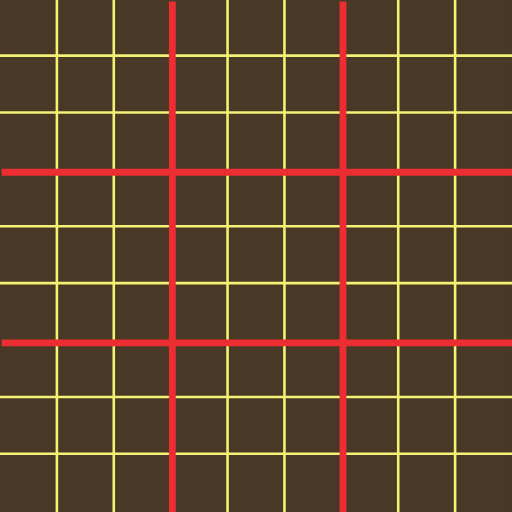
t = 0.00 s
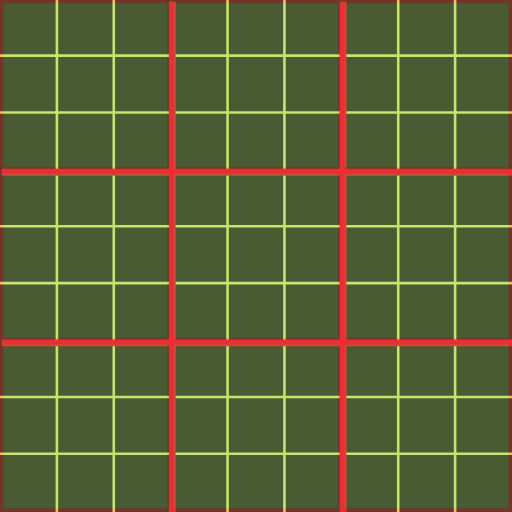
t = 0.75 s
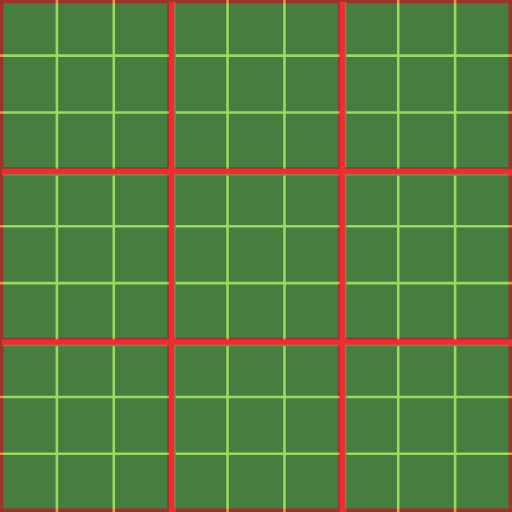
t = 1.50 s
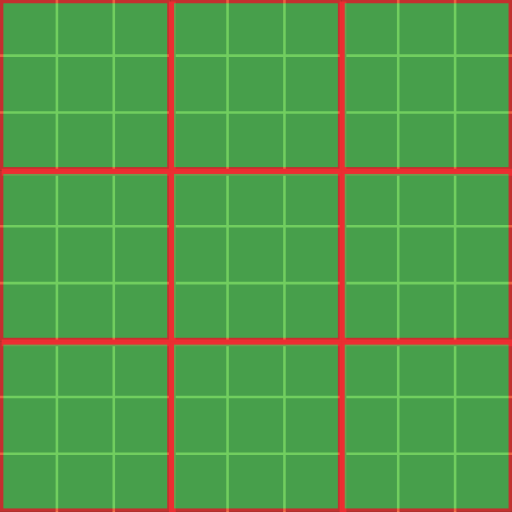
t = 2.25 s

The animated SVG that drew these frames (rendered in a browser with its animation timeline set to each time). Animation: 1 SMIL element (animate=1); one cycle of 3.00 s, repeats indefinitely.

<?xml version="1.0" encoding="UTF-8" standalone="no"?>
<svg
   xmlns:dc="http://purl.org/dc/elements/1.1/"
   xmlns:cc="http://creativecommons.org/ns#"
   xmlns:rdf="http://www.w3.org/1999/02/22-rdf-syntax-ns#"
   xmlns:svg="http://www.w3.org/2000/svg"
   xmlns="http://www.w3.org/2000/svg"
   xmlns:sodipodi="http://sodipodi.sourceforge.net/DTD/sodipodi-0.dtd"
   xmlns:inkscape="http://www.inkscape.org/namespaces/inkscape"
   viewBox="-0.244 -0.228 75 75"
   height="75"
   width="75"
   version="1.1"
   id="svg26"
   sodipodi:docname="squares_animation.svg"
   inkscape:version="0.92.2 (5c3e80d, 2017-08-06)">
  <metadata
     id="metadata32">
    <rdf:RDF>
      <cc:Work
         rdf:about="">
        <dc:format>image/svg+xml</dc:format>
        <dc:type
           rdf:resource="http://purl.org/dc/dcmitype/StillImage" />
        <dc:title></dc:title>
      </cc:Work>
    </rdf:RDF>
  </metadata>
  <defs
     id="defs30" />
  <sodipodi:namedview
     pagecolor="#ffffff"
     bordercolor="#666666"
     borderopacity="1"
     objecttolerance="10"
     gridtolerance="10"
     guidetolerance="10"
     inkscape:pageopacity="0"
     inkscape:pageshadow="2"
     inkscape:window-width="1920"
     inkscape:window-height="1023"
     id="namedview28"
     showgrid="false"
     inkscape:zoom="8.9001173"
     inkscape:cx="25.227641"
     inkscape:cy="38.084962"
     inkscape:window-x="-4"
     inkscape:window-y="-4"
     inkscape:window-maximized="1"
     inkscape:current-layer="svg26" />
  <path
     d="M -0.05502362,-0.03902327 H 74.567022 V 74.583021 H -0.05502362 Z"
     id="path2"
     style="fill:#4a3827;stroke:#4a3827;stroke-width:0.37795275;stroke-miterlimit:4;stroke-dasharray:none;stroke-opacity:1"
     inkscape:connector-curvature="0" />
  <g
     id="yellows">
    <path
       style="fill:none;stroke:#f3f274;stroke-width:0.37795275;stroke-linecap:butt;stroke-linejoin:miter;stroke-miterlimit:4;stroke-dasharray:none;stroke-opacity:1"
       d="M -0.244,66.250024 H 74.755999"
       id="path894"
       inkscape:connector-curvature="0" />
    <path
       inkscape:connector-curvature="0"
       id="path896"
       d="M -0.244,57.917024 H 74.755999"
       style="fill:none;stroke:#f3f274;stroke-width:0.37795275;stroke-linecap:butt;stroke-linejoin:miter;stroke-miterlimit:4;stroke-dasharray:none;stroke-opacity:1" />
    <path
       inkscape:connector-curvature="0"
       id="path900"
       d="M -0.244,41.251024 H 74.755999"
       style="fill:none;stroke:#f3f274;stroke-width:0.37795275;stroke-linecap:butt;stroke-linejoin:miter;stroke-miterlimit:4;stroke-dasharray:none;stroke-opacity:1" />
    <path
       style="fill:none;stroke:#f3f274;stroke-width:0.37795275;stroke-linecap:butt;stroke-linejoin:miter;stroke-miterlimit:4;stroke-dasharray:none;stroke-opacity:1"
       d="M -0.244,32.918024 H 74.755999"
       id="path902"
       inkscape:connector-curvature="0" />
    <path
       style="fill:none;stroke:#f3f274;stroke-width:0.37795275;stroke-linecap:butt;stroke-linejoin:miter;stroke-miterlimit:4;stroke-dasharray:none;stroke-opacity:1"
       d="M -0.244,16.252024 H 74.755999"
       id="path906"
       inkscape:connector-curvature="0" />
    <path
       inkscape:connector-curvature="0"
       id="path908"
       d="M -0.244,7.919024 H 74.755999"
       style="fill:none;stroke:#f3f274;stroke-width:0.37795275;stroke-linecap:butt;stroke-linejoin:miter;stroke-miterlimit:4;stroke-dasharray:none;stroke-opacity:1" />
    <path
       inkscape:connector-curvature="0"
       id="path910"
       d="M 8.0905005,74.771998 V -0.227998"
       style="fill:none;stroke:#f3f274;stroke-width:0.37795275;stroke-linecap:butt;stroke-linejoin:miter;stroke-miterlimit:4;stroke-dasharray:none;stroke-opacity:1" />
    <path
       style="fill:none;stroke:#f3f274;stroke-width:0.37795275;stroke-linecap:butt;stroke-linejoin:miter;stroke-miterlimit:4;stroke-dasharray:none;stroke-opacity:1"
       d="M 16.4235,74.772 V -0.2279995"
       id="path912"
       inkscape:connector-curvature="0" />
    <path
       style="fill:none;stroke:#f3f274;stroke-width:0.37795275;stroke-linecap:butt;stroke-linejoin:miter;stroke-miterlimit:4;stroke-dasharray:none;stroke-opacity:1"
       d="M 33.089499,74.772 V -0.22799975"
       id="path916"
       inkscape:connector-curvature="0" />
    <path
       inkscape:connector-curvature="0"
       id="path918"
       d="M 41.422499,74.772 V -0.22799975"
       style="fill:none;stroke:#f3f274;stroke-width:0.37795275;stroke-linecap:butt;stroke-linejoin:miter;stroke-miterlimit:4;stroke-dasharray:none;stroke-opacity:1" />
    <path
       inkscape:connector-curvature="0"
       id="path922"
       d="M 58.0885,74.772 V -0.2279995"
       style="fill:none;stroke:#f3f274;stroke-width:0.37795275;stroke-linecap:butt;stroke-linejoin:miter;stroke-miterlimit:4;stroke-dasharray:none;stroke-opacity:1" />
    <path
       style="fill:none;stroke:#f3f274;stroke-width:0.37795275;stroke-linecap:butt;stroke-linejoin:miter;stroke-miterlimit:4;stroke-dasharray:none;stroke-opacity:1"
       d="M 66.421499,74.771999 V -0.2280005"
       id="path924"
       inkscape:connector-curvature="0" />
  </g>
  <g
     id="reds"
     style="fill:#ec2e32;stroke:#ec2e32;stroke-width:1">
    <path
       style="fill:#ec2e32;stroke:#ec2e32;stroke-width:1"
       d="M 0,50 H 75"
       id="path898" />
    <path
       id="path904"
       d="M 0,25 H 75"
       style="fill:#ec2e32;stroke:#ec2e32;stroke-width:1" />
    <path
       id="path914"
       d="M 25,75 V 0"
       style="fill:#ec2e32;stroke:#ec2e32;stroke-width:1" />
    <path
       style="fill:#ec2e32;stroke:#ec2e32;stroke-width:1"
       d="M 50,75 V 0"
       id="path920" />
  </g>
  
    <g id="square">
      <rect style="opacity:1;fill:#46c258;fill-opacity:1;stroke:#ec2e32;stroke-width:0.5"
      width="24.5" height="24.5"
      x="0" y="0" />
      <rect style="opacity:1;fill:#46c258;fill-opacity:1;stroke:#ec2e32;stroke-width:0.5"
      width="24.5" height="24.5"
      x="25" y="0" />
      <rect style="opacity:1;fill:#46c258;fill-opacity:1;stroke:#ec2e32;stroke-width:0.5"
      width="24.5" height="24.5"
      x="50" y="0" />
      <rect style="opacity:1;fill:#46c258;fill-opacity:1;stroke:#ec2e32;stroke-width:0.5"
      width="24.5" height="24.5"
      x="0" y="25" />
      <rect style="opacity:1;fill:#46c258;fill-opacity:1;stroke:#ec2e32;stroke-width:0.5"
      width="24.5" height="24.5"
      x="25" y="25" />
      <rect style="opacity:1;fill:#46c258;fill-opacity:1;stroke:#ec2e32;stroke-width:0.5"
      width="24.5" height="24.5"
      x="50" y="25" />
      <rect style="opacity:1;fill:#46c258;fill-opacity:1;stroke:#ec2e32;stroke-width:0.5"
      width="24.5" height="24.5"
      x="0" y="50" />
      <rect style="opacity:1;fill:#46c258;fill-opacity:1;stroke:#ec2e32;stroke-width:0.5"
      width="24.5" height="24.5"
      x="25" y="50" /><rect style="opacity:1;fill:#46c258;fill-opacity:1;stroke:#ec2e32;stroke-width:0.5"
      width="24.5" height="24.5"
      x="50" y="50" />
      <animate attributeType="CSS" attributeName="opacity" 
      from="0" to="1" dur="3s" repeatCount="indefinite" />
    </g>
</svg>
